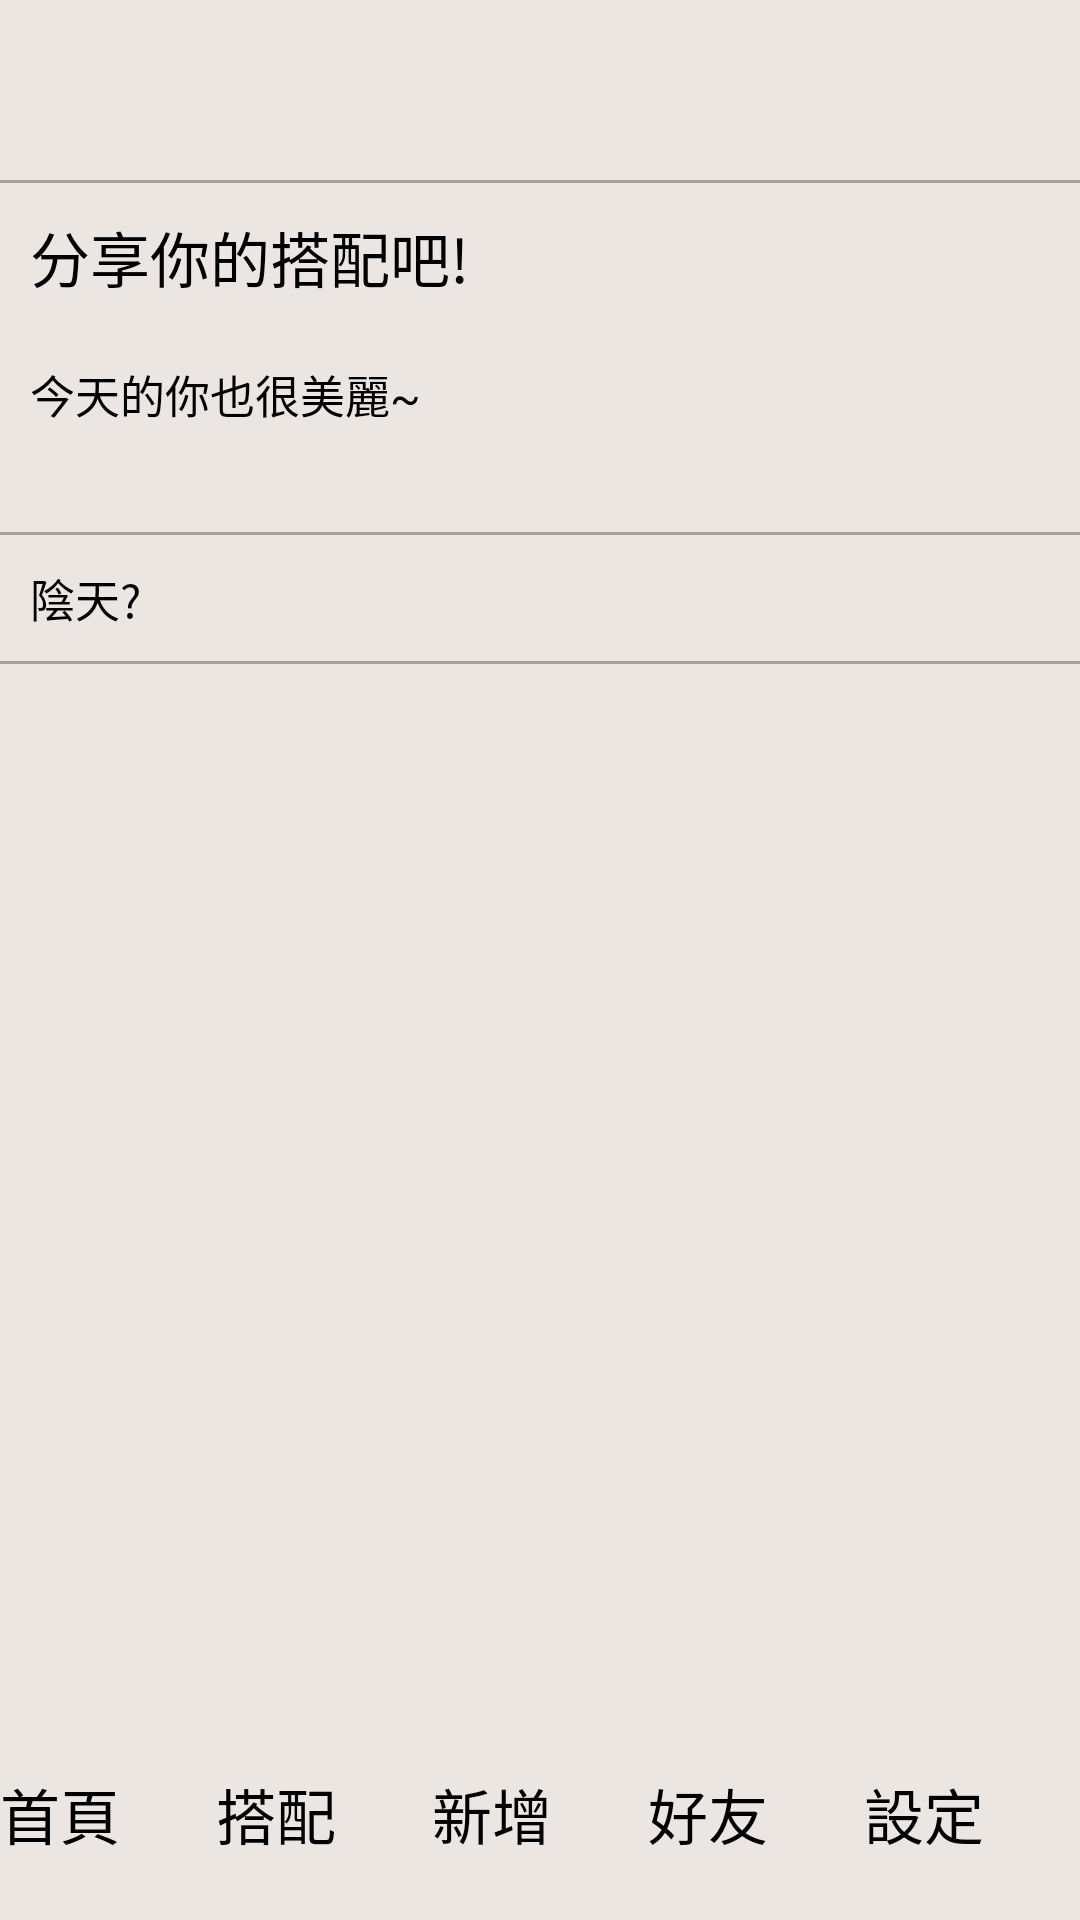

Layout XML and referenced resources for this Android screen:
<!-- AndroidManifest.xml: application theme Theme.AppCompat.Light.NoActionBar -->
<!-- res/layout/activity_share_match.xml -->
<?xml version="1.0" encoding="utf-8"?>
<LinearLayout xmlns:android="http://schemas.android.com/apk/res/android"
    xmlns:app="http://schemas.android.com/apk/res-auto"
    xmlns:tools="http://schemas.android.com/tools"
    android:layout_width="match_parent"
    android:layout_height="match_parent"
    android:background="#EBE6E2"
    android:orientation="vertical"
    tools:context=".Match.share_Match">

    <LinearLayout
        android:layout_width="match_parent"
        android:layout_height="60dp"
        android:gravity="center"
        android:orientation="horizontal">

        <ImageView
            android:id="@+id/imageView2"
            android:layout_width="200dp"
            android:layout_height="60dp"
            app:srcCompat="@drawable/logo_login" />

        <TextView
            android:id="@+id/textView15"
            android:layout_width="200dp"
            android:layout_height="wrap_content"
            android:layout_weight="1" />

        <ImageView
            android:id="@+id/menu_share"
            android:layout_width="50dp"
            android:layout_height="60dp"
            android:layout_gravity="right"
            app:srcCompat="@drawable/menu" />


    </LinearLayout>

    <LinearLayout
        android:layout_width="match_parent"
        android:layout_height="1dp"
        android:background="#AAA09E"
        android:orientation="vertical"></LinearLayout>

    <TextView
        android:id="@+id/textView11"
        android:layout_width="match_parent"
        android:layout_height="wrap_content"
        android:layout_margin="10dp"
        android:text="分享你的搭配吧!"
        android:textColor="@color/black"
        android:textSize="20dp" />

    <TextView
        android:id="@+id/textView13"
        android:layout_width="match_parent"
        android:layout_height="wrap_content"
        android:layout_margin="10dp"
        android:text="今天的你也很美麗~"
        android:textColor="@color/black"
        android:textSize="15dp" />

    <TextView
        android:id="@+id/textView14"
        android:layout_width="match_parent"
        android:layout_height="25dp" />

    <LinearLayout
        android:layout_width="match_parent"
        android:layout_height="match_parent"
        android:layout_weight="1"
        android:orientation="vertical">

        <LinearLayout
            android:layout_width="match_parent"
            android:layout_height="1dp"
            android:background="#AAA09E"
            android:orientation="vertical"></LinearLayout>

        <TextView
            android:layout_width="match_parent"
            android:layout_height="wrap_content"
            android:layout_margin="10dp"
            android:text="陰天?"
            android:textColor="@color/black"
            android:textSize="15dp" />

        <LinearLayout
            android:layout_width="match_parent"
            android:layout_height="1dp"
            android:background="#AAA09E"
            android:orientation="vertical"></LinearLayout>
    </LinearLayout>

    <LinearLayout
        android:layout_width="match_parent"
        android:layout_height="50dp"
        android:orientation="horizontal">
        <TextView
            android:id="@+id/Home"
            android:layout_width="0dp"
            android:layout_height="match_parent"
            android:layout_weight="1"
            android:text="首頁"
            android:textSize="20dp"
            android:textColor="@color/black"/>

        <TextView
            android:id="@+id/Match"
            android:layout_width="0dp"
            android:layout_height="match_parent"
            android:layout_weight="1"
            android:text="搭配"
            android:textSize="20dp"
            android:textColor="@color/black"
            android:clickable="true"/>

        <TextView
            android:layout_width="0dp"
            android:layout_height="match_parent"
            android:layout_weight="1"
            android:text="新增"
            android:textSize="20dp"
            android:textColor="@color/black"/>

        <TextView
            android:layout_width="0dp"
            android:layout_height="match_parent"
            android:layout_weight="1"
            android:text="好友"
            android:textSize="20dp"
            android:textColor="@color/black"/>

        <TextView
            android:layout_width="0dp"
            android:layout_height="match_parent"
            android:layout_weight="1"
            android:text="設定"
            android:textSize="20dp"
            android:textColor="@color/black"/>

    </LinearLayout>


</LinearLayout>
<!-- resources referenced by this layout -->
<resources>

  <!-- not gathered from this repository: default colours our renderer supplied (Android Studio template values) -->
  <color name="black">#FF000000</color>
</resources>
